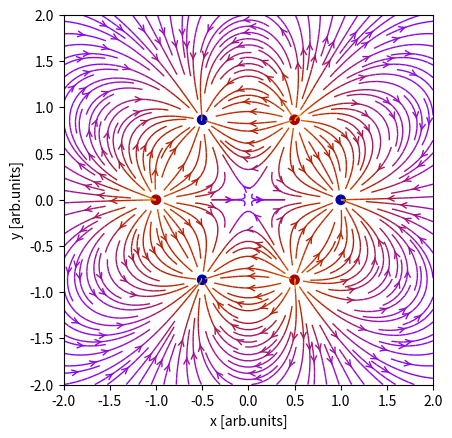

This figure's Python source:
# ExportReader
# Author: J. Mitchell
# Plotting code for electric vector fields

# References
# http://michal.rawlik.pl/2015/03/12/magnetic-dipole-in-python/
# http://scipython.com/blog/visualizing-a-vector-field-with-matplotlib/

#### Pre-Amble ####
import numpy as np
import matplotlib.pyplot as plt
from matplotlib.patches import Circle

#### Input ####
Order = 3

#### Define equation ####
def E(q, r0, x, y):
    den = ((x-r0[0])**2 + (y-r0[1])**2)**1.5
    return q * (x - r0[0]) / den, q * (y - r0[1]) / den

#### (X, Y) grid ####
nx, ny = 256, 256
x = np.linspace(-2, 2, nx)
y = np.linspace(-2, 2, ny)
X, Y = np.meshgrid(x, y)

#### Charges ####
nq = 2*Order
charges = []
for i in range(nq):
    q = i%2 * 2 - 1
    charges.append((q, (np.cos(2*np.pi*i/nq), np.sin(2*np.pi*i/nq))))

#### Seperate components ####
Ex, Ey = np.zeros((ny, nx)), np.zeros((ny, nx))
for charge in charges:
    ex, ey = E(*charge, x=X, y=Y)
    Ex += ex
    Ey += ey

fig = plt.figure()
ax = fig.add_subplot(111)

#### Vector plot ####
color = np.log(np.sqrt(Ex**2 + Ey**2))
ax.streamplot(x, y, Ex, Ey, color=color, linewidth=1, cmap=plt.cm.gnuplot, density=2, arrowstyle='->', arrowsize=1.0)

##### Add point charges ####
charge_colors = {True: '#aa0000', False: '#0000aa'}
for q, pos in charges:
    ax.add_artist(Circle(pos, 0.05, color=charge_colors[q>0]))

#### Plot properties ####
ax.set_xlabel('x [arb.units]')
ax.set_ylabel('y [arb.units]')
ax.set_xlim(-2,2)
ax.set_ylim(-2,2)
ax.set_aspect('equal')
plt.show()